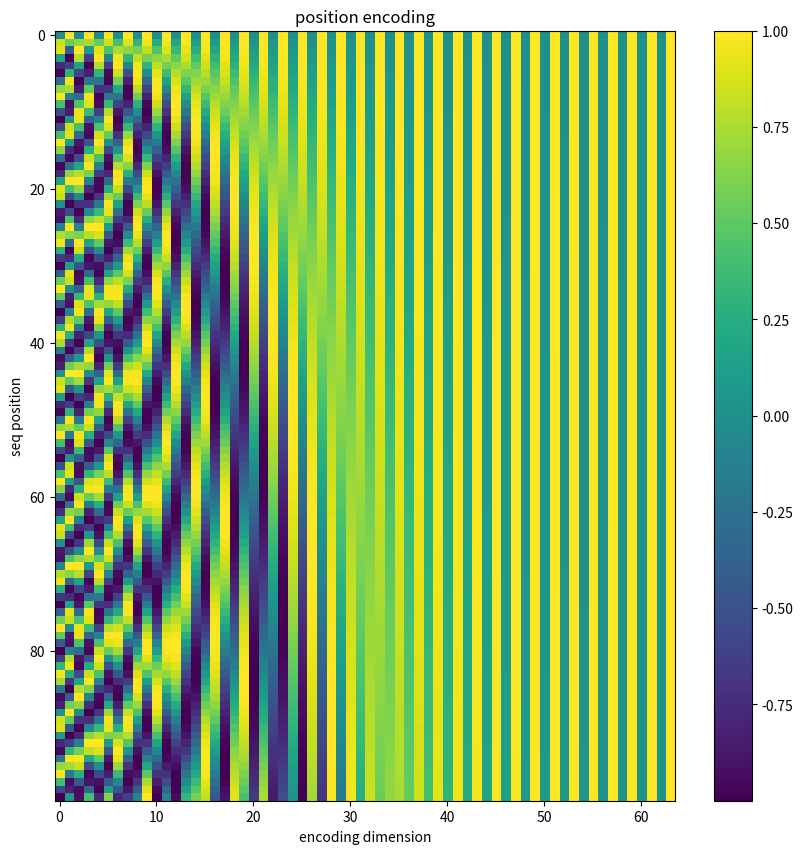

This chart was generated by the following Python code:
import numpy as np
import matplotlib.pyplot as plt


def positional_encoding(max_seq_len, d_model):
    """
    Transformer論文で説明されている位置エンコーディングを実装します。

    アルゴリズムのステップ：
    1. 各位置に対して、異なる周波数の波の系列を生成する
    2. 偶数インデックスには正弦を、奇数インデックスには余弦を使用する
    3. 指数関数的に減衰する周波数を使用して、各位置の一意性を確保する

    引数：
    max_seq_len (int): 最大シーケンス長
    d_model (int): モデルの次元

    戻り値：
    np.array: 形状が(max_seq_len, d_model)の位置エンコーディング
    """
    position = np.arange(max_seq_len)[:, np.newaxis]
    div_term = np.exp(np.arange(0, d_model, 2) * -(np.log(10000.0) / d_model))

    pos_encoding = np.zeros((max_seq_len, d_model))
    pos_encoding[:, 0::2] = np.sin(position * div_term)
    pos_encoding[:, 1::2] = np.cos(position * div_term)

    return pos_encoding


# 関数をテスト
max_seq_len, d_model = 100, 64
pe = positional_encoding(max_seq_len, d_model)

# 位置エンコーディングを可視化
plt.figure(figsize=(10, 10))
plt.imshow(pe, cmap="viridis", aspect="auto")
plt.title("position encoding")
plt.xlabel("encoding dimension")
plt.ylabel("seq position")
plt.colorbar()
plt.show()

print("位置エンコーディングの形状:", pe.shape)
print("\n最初の位置の最初の数値:")
print(pe[0, :10])
